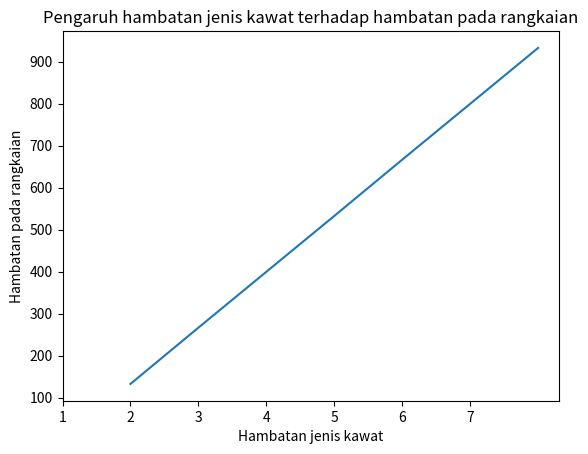

Source code (Python):
import matplotlib.pyplot as plt

Hambatanjeniskawat = [1,2,3,4,5,6,7]
Hambatanpadarangkaian = [133,267,400,533,667,800,933]

#Membuat grafik pengaruh hambatan jenis kawat terhadap hambatan pada rangkaian
x = range(len(Hambatanjeniskawat))
plt.plot(Hambatanjeniskawat, Hambatanpadarangkaian)
plt.xticks(x, Hambatanjeniskawat)

#Sumbu x dan y
plt.xlabel('Hambatan jenis kawat')
plt.ylabel('Hambatan pada rangkaian')
plt.title('Pengaruh hambatan jenis kawat terhadap hambatan pada rangkaian')
plt.show ()

#Berdasarkan grafik tersebut dapat disimpulkan bahwa hambatan jenis kawat berbanding lurus terhadap hambatan pada rangkaian